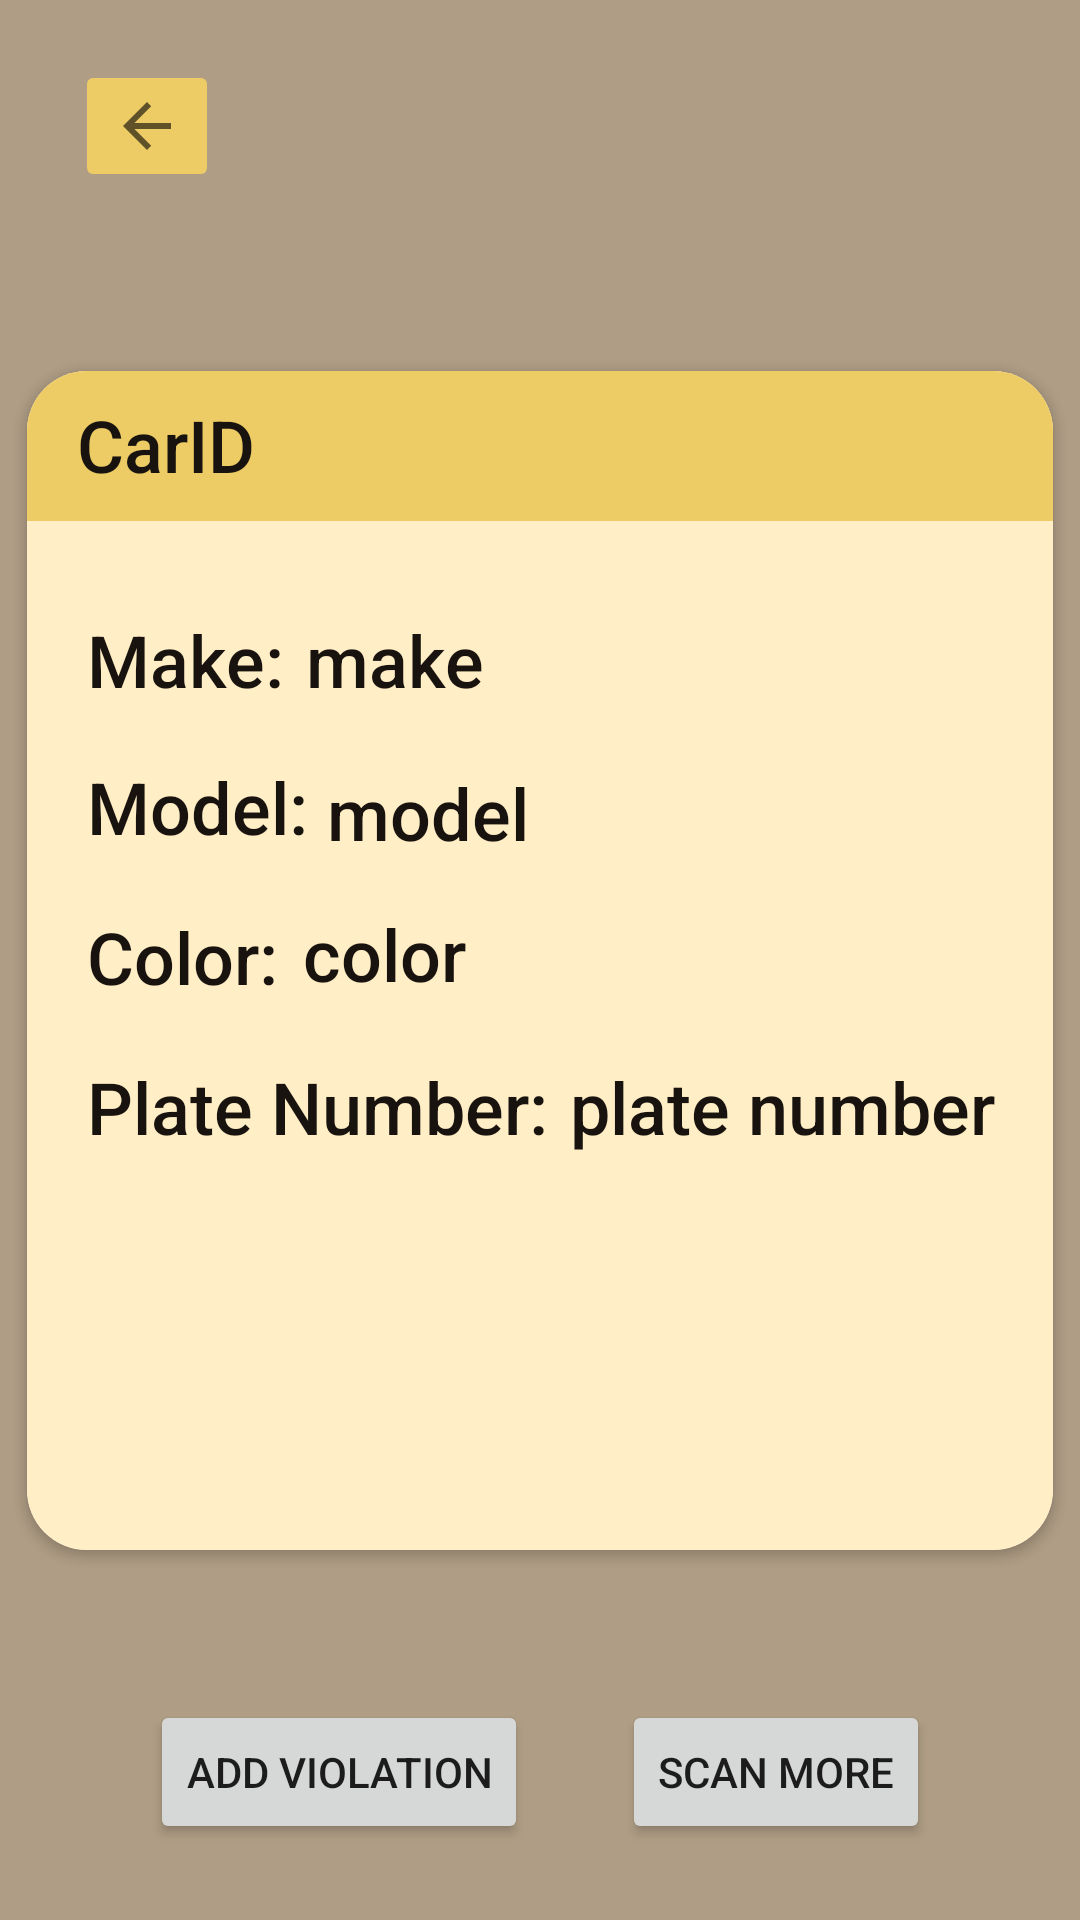

Reconstruct the res/layout file that produces this screen, plus the resources it refers to.
<!-- AndroidManifest.xml: application theme Theme.BeWisePark -->
<!-- res/layout/fragment_found_car.xml -->
<?xml version="1.0" encoding="utf-8"?>
<FrameLayout xmlns:android="http://schemas.android.com/apk/res/android"
    xmlns:app="http://schemas.android.com/apk/res-auto"
    xmlns:tools="http://schemas.android.com/tools"
    android:layout_width="match_parent"
    android:layout_height="match_parent"
    tools:context=".FoundCarFragment">

    

    <androidx.constraintlayout.widget.ConstraintLayout
        android:layout_width="match_parent"
        android:layout_height="match_parent"
        android:background="@color/beige">

        <androidx.cardview.widget.CardView
            android:id="@+id/cardView2"
            android:layout_width="342dp"
            android:layout_height="393dp"
            android:layout_marginStart="25dp"
            android:layout_marginTop="100dp"
            android:layout_marginEnd="25dp"
            android:layout_marginBottom="100dp"
            android:padding="8dp"
            app:cardCornerRadius="20dp"
            app:layout_constraintBottom_toBottomOf="parent"
            app:layout_constraintEnd_toEndOf="parent"
            app:layout_constraintStart_toStartOf="parent"
            app:layout_constraintTop_toTopOf="parent">

            <androidx.constraintlayout.widget.ConstraintLayout
                android:layout_width="match_parent"
                android:layout_height="match_parent"
                android:background="@drawable/notepad_back">

                <TextView
                    android:id="@+id/textView12"
                    android:layout_width="157dp"
                    android:layout_height="32dp"
                    android:layout_marginStart="20dp"
                    android:layout_marginTop="20dp"
                    android:fontFamily="sans-serif-medium"
                    android:text="Plate Number:"
                    android:textColor="@color/blackish"
                    android:textSize="24sp"
                    app:layout_constraintStart_toStartOf="parent"
                    app:layout_constraintTop_toBottomOf="@+id/textView11" />

                <TextView
                    android:id="@+id/textView11"
                    android:layout_width="67dp"
                    android:layout_height="30dp"
                    android:layout_marginStart="20dp"
                    android:layout_marginTop="20dp"
                    android:fontFamily="sans-serif-medium"
                    android:text="Color: "
                    android:textColor="@color/blackish"
                    android:textSize="24sp"
                    app:layout_constraintStart_toStartOf="parent"
                    app:layout_constraintTop_toBottomOf="@+id/textView10" />

                <TextView
                    android:id="@+id/textView10"
                    android:layout_width="76dp"
                    android:layout_height="30dp"
                    android:layout_marginStart="20dp"
                    android:layout_marginTop="20dp"
                    android:fontFamily="sans-serif-medium"
                    android:text="Model: "
                    android:textColor="@color/blackish"
                    android:textSize="24sp"
                    app:layout_constraintStart_toStartOf="parent"
                    app:layout_constraintTop_toBottomOf="@+id/textView8" />

                <TextView
                    android:id="@+id/textView8"
                    android:layout_width="68dp"
                    android:layout_height="29dp"
                    android:layout_marginStart="20dp"
                    android:layout_marginTop="80dp"
                    android:fontFamily="sans-serif-medium"
                    android:text="Make: "
                    android:textColor="@color/blackish"
                    android:textSize="24sp"
                    app:layout_constraintStart_toStartOf="parent"
                    app:layout_constraintTop_toTopOf="parent" />

                <TextView
                    android:id="@+id/CarID"
                    android:layout_width="0dp"
                    android:layout_height="50dp"
                    android:background="@color/yellow"
                    android:fontFamily="sans-serif-medium"
                    android:paddingStart="50px"
                    android:paddingTop="25px"
                    android:paddingRight="50px"
                    android:text="CarID"
                    android:textAlignment="textStart"
                    android:textColor="@color/blackish"
                    android:textSize="24sp"
                    app:layout_constraintEnd_toEndOf="parent"
                    app:layout_constraintStart_toStartOf="parent"
                    app:layout_constraintTop_toTopOf="parent" />

                <TextView

                    android:id="@+id/foundModel"
                    android:layout_width="156dp"
                    android:layout_height="27dp"
                    android:layout_marginStart="4dp"
                    android:layout_marginTop="20dp"
                    android:fontFamily="sans-serif-medium"
                    android:text="model"
                    android:textColor="@color/blackish"
                    android:textSize="24sp"
                    app:layout_constraintStart_toEndOf="@+id/textView10"
                    app:layout_constraintTop_toBottomOf="@+id/foundMake" />

                <TextView
                    android:id="@+id/foundMake"
                    android:layout_width="159dp"
                    android:layout_height="31dp"
                    android:layout_marginStart="5dp"
                    android:layout_marginTop="30dp"
                    android:fontFamily="sans-serif-medium"
                    android:text="make"
                    android:textColor="@color/blackish"
                    android:textSize="24sp"
                    app:layout_constraintStart_toEndOf="@+id/textView8"
                    app:layout_constraintTop_toBottomOf="@+id/CarID" />

                <TextView
                    android:id="@+id/foundPN"
                    android:layout_width="wrap_content"
                    android:layout_height="wrap_content"
                    android:layout_marginStart="4dp"
                    android:layout_marginTop="24dp"
                    android:fontFamily="sans-serif-medium"
                    android:text="plate number"
                    android:textColor="@color/blackish"
                    android:textSize="24sp"
                    app:layout_constraintStart_toEndOf="@+id/textView12"
                    app:layout_constraintTop_toBottomOf="@+id/foundColor" />

                <TextView
                    android:id="@+id/foundColor"
                    android:layout_width="167dp"
                    android:layout_height="27dp"
                    android:layout_marginStart="5dp"
                    android:layout_marginTop="20dp"
                    android:fontFamily="sans-serif-medium"
                    android:text="color"
                    android:textColor="@color/blackish"
                    android:textSize="24sp"
                    app:layout_constraintStart_toEndOf="@+id/textView11"
                    app:layout_constraintTop_toBottomOf="@+id/foundModel" />
            </androidx.constraintlayout.widget.ConstraintLayout>

        </androidx.cardview.widget.CardView>

        <Button
            android:id="@+id/addViolationFromFound"
            android:layout_width="wrap_content"
            android:layout_height="wrap_content"
            android:layout_marginStart="50dp"
            android:layout_marginTop="50dp"
            android:text="Add Violation"
            app:layout_constraintStart_toStartOf="parent"
            app:layout_constraintTop_toBottomOf="@+id/cardView2" />

        <Button
            android:id="@+id/backToScanButton"
            android:layout_width="wrap_content"
            android:layout_height="wrap_content"
            android:layout_marginTop="50dp"
            android:layout_marginEnd="50dp"
            android:text="Scan more"
            app:layout_constraintEnd_toEndOf="parent"
            app:layout_constraintTop_toBottomOf="@+id/cardView2" />

        <ImageButton
            android:id="@+id/buttonBackFound"
            android:layout_width="wrap_content"
            android:layout_height="wrap_content"
            android:layout_marginStart="25dp"
            android:layout_marginTop="20dp"
            android:backgroundTint="@color/yellow"
            android:src="?attr/actionModeCloseDrawable"
            app:layout_constraintStart_toStartOf="parent"
            app:layout_constraintTop_toTopOf="parent" />
    </androidx.constraintlayout.widget.ConstraintLayout>

</FrameLayout>
<!-- resources referenced by this layout -->
<resources>
  <color name="beige">#af9d85</color>
  <color name="blackish">#18130e</color>
  <color name="yellow">#edcc65</color>
  <!-- drawable notepad_back (drawable) -->
  <?xml version="1.0" encoding="utf-8"?>
  <shape xmlns:android="http://schemas.android.com/apk/res/android"
      android:shape="rectangle">
      <solid android:color="#ffeec6"/>
  </shape>
  <style name="Theme.BeWisePark" parent="Theme.MaterialComponents.DayNight.DarkActionBar">
          
          <item name="colorPrimary">@color/yellow</item>
          <item name="colorPrimaryVariant">@color/beige</item>
          <item name="colorOnPrimary">@color/brown</item>
          
          <item name="colorSecondary">@color/brown</item>
          <item name="colorSecondaryVariant">@color/beige</item>
          <item name="colorOnSecondary">@color/black</item>
          
          <item name="android:statusBarColor">?attr/colorPrimaryVariant</item>
          
      </style>
  <color name="brown">#885932</color>
  <color name="black">#FF000000</color>
</resources>
